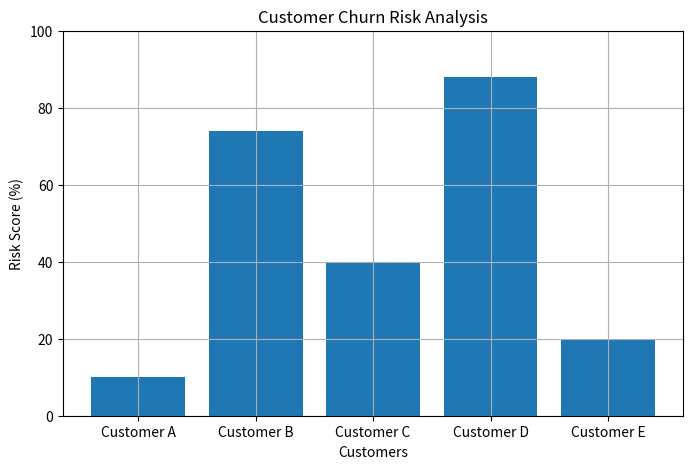

The matplotlib source for this figure:
import matplotlib.pyplot as plt
#taking input for the online compiler #
customers = [
    {"name": "Customer A", "usage": 90, "support_calls": 1},
    {"name": "Customer B", "usage": 30, "support_calls": 8},
    {"name": "Customer C", "usage": 60, "support_calls": 4},
    {"name": "Customer D", "usage": 20, "support_calls": 10},
    {"name": "Customer E", "usage": 80, "support_calls": 2}
]

print("\nCUSTOMER CHURN PREDICTION REPORT")
print("=" * 50)

customer_names = []
risk_scores = []

for customer in customers:

    risk_score = (
        (100 - customer["usage"]) * 0.6
        +
        customer["support_calls"] * 4
    )

    risk_score = min(
        round(risk_score, 2),
        100
    )

    if risk_score >= 70:
        status = "High Risk"

    elif risk_score >= 40:
        status = "Medium Risk"

    else:
        status = "Low Risk"

    print(f"\nCustomer: {customer['name']}")
    print(f"Usage Score: {customer['usage']}")
    print(f"Support Calls: {customer['support_calls']}")
    print(f"Churn Risk: {risk_score}%")
    print(f"Status: {status}")

    customer_names.append(
        customer["name"]
    )

    risk_scores.append(
        risk_score
    )

plt.figure(figsize=(8, 5))

plt.bar(
    customer_names,
    risk_scores
)

plt.title(
    "Customer Churn Risk Analysis"
)

plt.ylabel(
    "Risk Score (%)"
)

plt.xlabel(
    "Customers"
)

plt.ylim(0, 100)

plt.grid(True)

plt.show()
